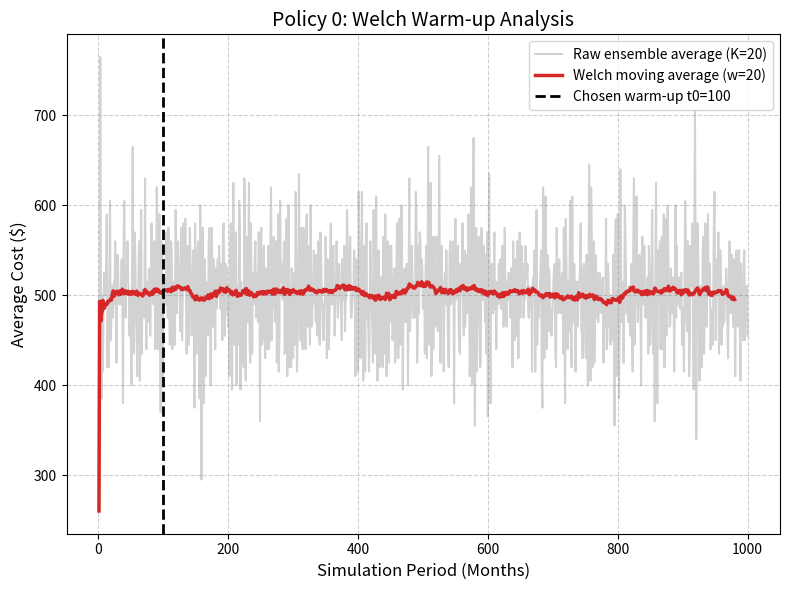
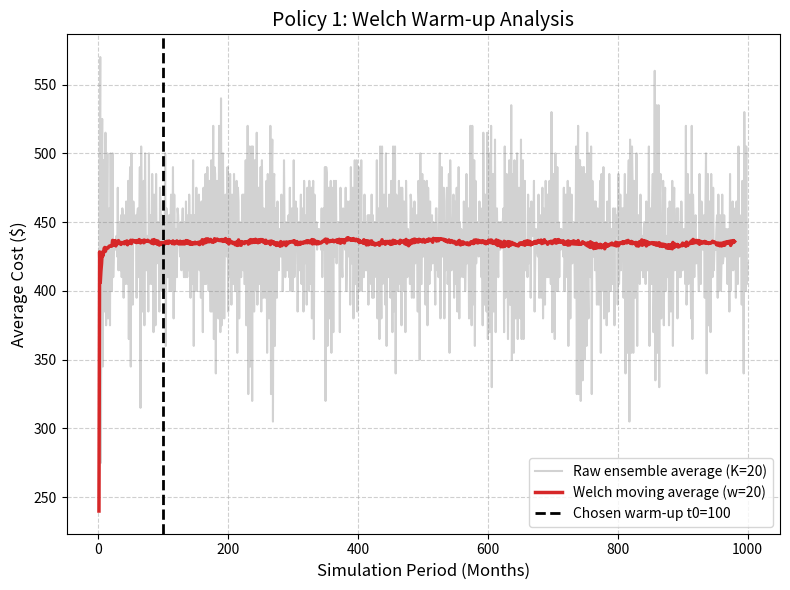
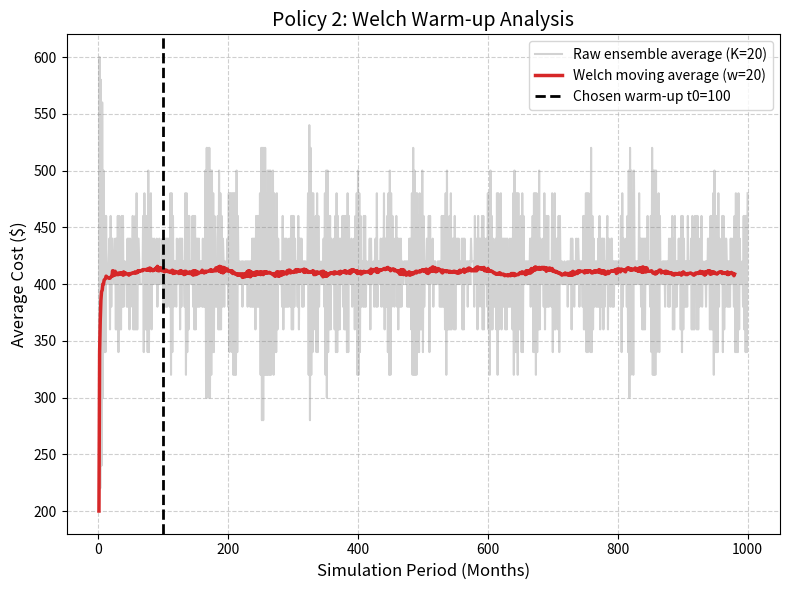
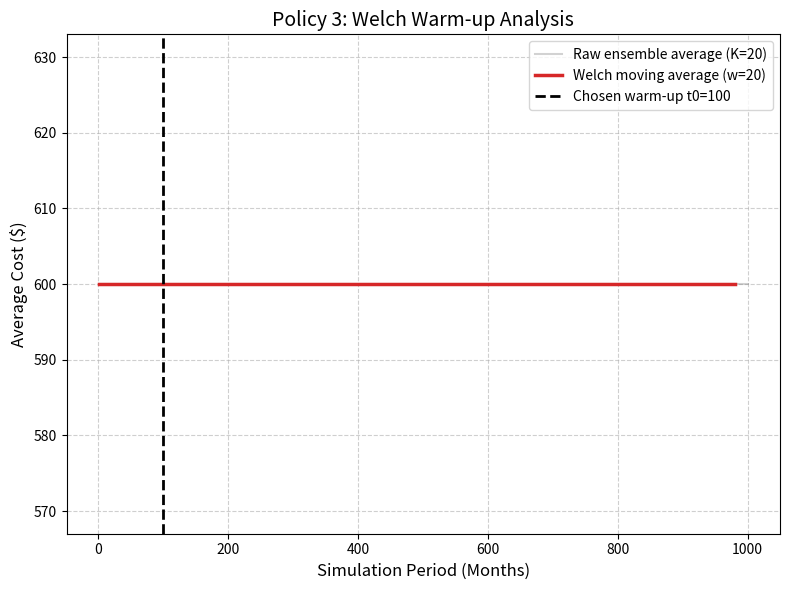

Write the Python code that produced these figures, in order.
import numpy as np
import matplotlib.pyplot as plt
import scipy.stats as st
import pandas as pd

# Policies
policies = {
    "Policy 0": {"P": np.array([[0.1, 0.9, 0.0, 0.0], [0.2, 0.0, 0.8, 0.0], [0.5, 0.0, 0.0, 0.5], [1.0, 0.0, 0.0, 0.0]]), "cost": [600, 200, 500, 1000]},
    "Policy 1": {"P": np.array([[0.1, 0.9, 0.0], [0.2, 0.0, 0.8], [1.0, 0.0, 0.0]]), "cost": [600, 200, 500]},
    "Policy 2": {"P": np.array([[0.1, 0.9], [1.0, 0.0]]), "cost": [600, 200]},
    "Policy 3": {"P": np.array([[1.0]]), "cost": [600]}
}

number_periods = 1000
K = 20

# Setting a conservative, safe warm-up period based on visual inspection
warmup_period = 100 
window_size = 20 # Window for Welch's moving average smoothing
np.random.seed(42)

# Shape: (K runs, N periods)
raw_costs = {p: np.zeros((K, number_periods)) for p in policies}

# --- 1. SIMULATION LOOP ---
for p_name, data in policies.items():
    P = data["P"]
    cost = data["cost"]
    nr_states = len(P)
    F = np.cumsum(P, axis=1)
    F_s0 = np.zeros(nr_states)
    F_s0[0] = 1.0

    for k in range(K):
        r = np.random.rand()
        i2 = 0
        while i2 < nr_states - 1 and r > F_s0[i2]: i2 += 1
        current_state = i2
        
        for i1 in range(1, number_periods + 1):
            r = np.random.rand()
            next_state = 0
            while next_state < nr_states - 1 and r > F[current_state][next_state]:
                next_state += 1
            current_state = next_state
            
            raw_costs[p_name][k, i1-1] = cost[current_state]

results_std = []
results_wu = []
def welch_moving_average(series, w):
    series = np.asarray(series, dtype=float)
    T = len(series)
    smoothed = np.zeros(T - w)  # only T-w values, no right-edge shrinkage

    for t in range(T - w):     # t = 0, 1, ..., T-w-1
        if t < w:
            # beginning: growing window, periods 0 ... 2t
            smoothed[t] = np.mean(series[0 : 2*t + 1])
        else:
            # middle: full symmetric window, periods t-w ... t+w
            smoothed[t] = np.mean(series[t - w : t + w + 1])

    return smoothed
# --- 2. CALCULATIONS & PLOTTING ---
for idx, p_name in enumerate(policies):
    data_raw = raw_costs[p_name] 
    
    # =========================================================
    # GRAPH A: MULTIPLE REPLICATION METHOD (Welch's Warm-up Check)
    # =========================================================
 # Plot both raw ensemble average and smoothed Welch curve
    ensemble_avg = np.mean(data_raw, axis=0)
    smoothed_avg = welch_moving_average(ensemble_avg, window_size)
    fig, ax_welch = plt.subplots(figsize=(8, 6))
    periods_all = np.arange(1, number_periods + 1)
    periods_trimmed=periods_all[:len(smoothed_avg)]

    ax_welch.plot(
        periods_all,
        ensemble_avg,
        color="gray",
        alpha=0.35,
        linewidth=1.5,
        label=f"Raw ensemble average (K={K})"
    )

    ax_welch.plot(
        periods_trimmed,
        smoothed_avg,
        color="tab:red",
        linewidth=2.5,
        label=f"Welch moving average (w={window_size})"
    )

    ax_welch.axvline(
        x=warmup_period,
        color="black",
        linestyle="--",
        linewidth=2,
        label=f"Chosen warm-up t0={warmup_period}"
    )

    ax_welch.set_title(f"{p_name}: Welch Warm-up Analysis", fontsize=14)
    ax_welch.set_xlabel("Simulation Period (Months)", fontsize=12)
    ax_welch.set_ylabel("Average Cost ($)", fontsize=12)
    ax_welch.grid(True, linestyle="--", alpha=0.6)
    ax_welch.legend()
    plt.tight_layout()
    plt.savefig(f"Graph_{idx+1}A_{p_name.replace(' ', '_')}_Welch.png")
    plt.show()
    plt.close()

    # =========================================================
    # GRAPH B: WITHOUT WARMUP (Standard Running Average)
    # =========================================================
    # run_avg_std = np.cumsum(data_raw, axis=1) / np.arange(1, number_periods + 1)
    # mean_std = np.mean(run_avg_std, axis=0)
    # se_std = st.sem(run_avg_std, axis=0)
    # ci_std = se_std * st.t.ppf((1 + 0.95) / 2., K-1)
    
    # results_std.append({
    #     "Policy": p_name, 
    #     "Grand Mean Cost ($)": f"{mean_std[-1]:.2f}", 
    #     "95% CI (+/-)": f"{ci_std[-1]:.2f}",
    #     "95% CI Interval": f"[{mean_std[-1] - ci_std[-1]:.2f}, {mean_std[-1] + ci_std[-1]:.2f}]"
    # })
    
    # fig, ax_std = plt.subplots(figsize=(8, 6))
    # ax_std.plot(periods_all, mean_std, label='Grand Mean', color='tab:blue', linewidth=2)
    
    # if p_name != "Policy 3":
    #     ax_std.plot(periods_all, mean_std + ci_std, label='CI+', color='tab:red', linestyle='--', linewidth=1)
    #     ax_std.plot(periods_all, mean_std - ci_std, label='CI-', color='tab:green', linestyle='--', linewidth=1)
    #     ax_std.fill_between(periods_all, mean_std - ci_std, mean_std + ci_std, color='gray', alpha=0.2)
    
    # ax_std.set_title(f'{p_name}: Running Average (NO Warm-up Removal)', fontsize=14)
    # ax_std.set_xlabel('Month', fontsize=12)
    # ax_std.set_ylabel('Cost ($)', fontsize=12)
    # ax_std.grid(True, linestyle='--', alpha=0.6)
    
    # data_warmup = data_raw[:, warmup_period:] 
    # run_avg_wu = np.cumsum(data_warmup, axis=1) / np.arange(1, number_periods - warmup_period + 1)
    # mean_wu = np.mean(run_avg_wu, axis=0)
    # se_wu = st.sem(run_avg_wu, axis=0)
    # ci_wu = se_wu * st.t.ppf((1 + 0.95) / 2., K-1)
    
    # if p_name != "Policy 3":
    #     y_min = min(np.min(mean_std - ci_std), np.min(mean_wu - ci_wu)) - 20
    #     y_max = max(np.max(mean_std + ci_std), np.max(mean_wu + ci_wu)) + 20
    #     ax_std.set_ylim(y_min, y_max)
    #     ax_std.legend()
    # else:
    #     ax_std.set_ylim(550, 650)  
    
    # plt.tight_layout()
    # plt.savefig(f"Graph_{idx+1}B_{p_name.replace(' ', '_')}_NO_warmup.png")
    # plt.close() 

    # =========================================================
    # GRAPH C: WITH WARMUP REMOVAL (Multiple Replication CI)
    # =========================================================
    # results_wu.append({
    #     "Policy": p_name, 
    #     "Grand Mean Cost ($)": f"{mean_wu[-1]:.2f}", 
    #     "95% CI (+/-)": f"{ci_wu[-1]:.2f}",
    #     "95% CI Interval": f"[{mean_wu[-1] - ci_wu[-1]:.2f}, {mean_wu[-1] + ci_wu[-1]:.2f}]"
    # })

    # fig, ax_wu = plt.subplots(figsize=(8, 6))
    # periods_wu = np.arange(warmup_period + 1, number_periods + 1)
    
    # ax_wu.plot(periods_wu, mean_wu, label='Grand Mean', color='tab:blue', linewidth=2)
    
    # if p_name != "Policy 3":
    #     ax_wu.plot(periods_wu, mean_wu + ci_wu, label='CI+', color='tab:red', linestyle='--', linewidth=1)
    #     ax_wu.plot(periods_wu, mean_wu - ci_wu, label='CI-', color='tab:green', linestyle='--', linewidth=1)
    #     ax_wu.fill_between(periods_wu, mean_wu - ci_wu, mean_wu + ci_wu, color='gray', alpha=0.2)
    #     ax_wu.set_ylim(y_min, y_max)
    #     ax_wu.legend()
    # else:
    #     ax_wu.set_ylim(550, 650)
    
    # ax_wu.set_title(f'{p_name}: Running Average (WITH w={warmup_period} Removed)', fontsize=14)
    # ax_wu.set_xlabel('Month', fontsize=12)
    # ax_wu.set_ylabel('Cost ($)', fontsize=12)
    # ax_wu.grid(True, linestyle='--', alpha=0.6)
    # ax_wu.set_xlim(warmup_period, number_periods)
    # plt.tight_layout()
    # plt.savefig(f"Graph_{idx+1}C_{p_name.replace(' ', '_')}_WITH_warmup.png")
    # plt.close()

# --- 3. PRINT NUMERICAL RESULTS ---
df_std = pd.DataFrame(results_std)
print("--- MULTIPLE REPLICATION RESULTS (NO WARM-UP REMOVAL) ---")
print(df_std.to_string(index=False))
print("\n")

df_wu = pd.DataFrame(results_wu)
print(f"--- MULTIPLE REPLICATION RESULTS (WITH {warmup_period}-MONTH WARM-UP REMOVED) ---")
print(df_wu.to_string(index=False))
